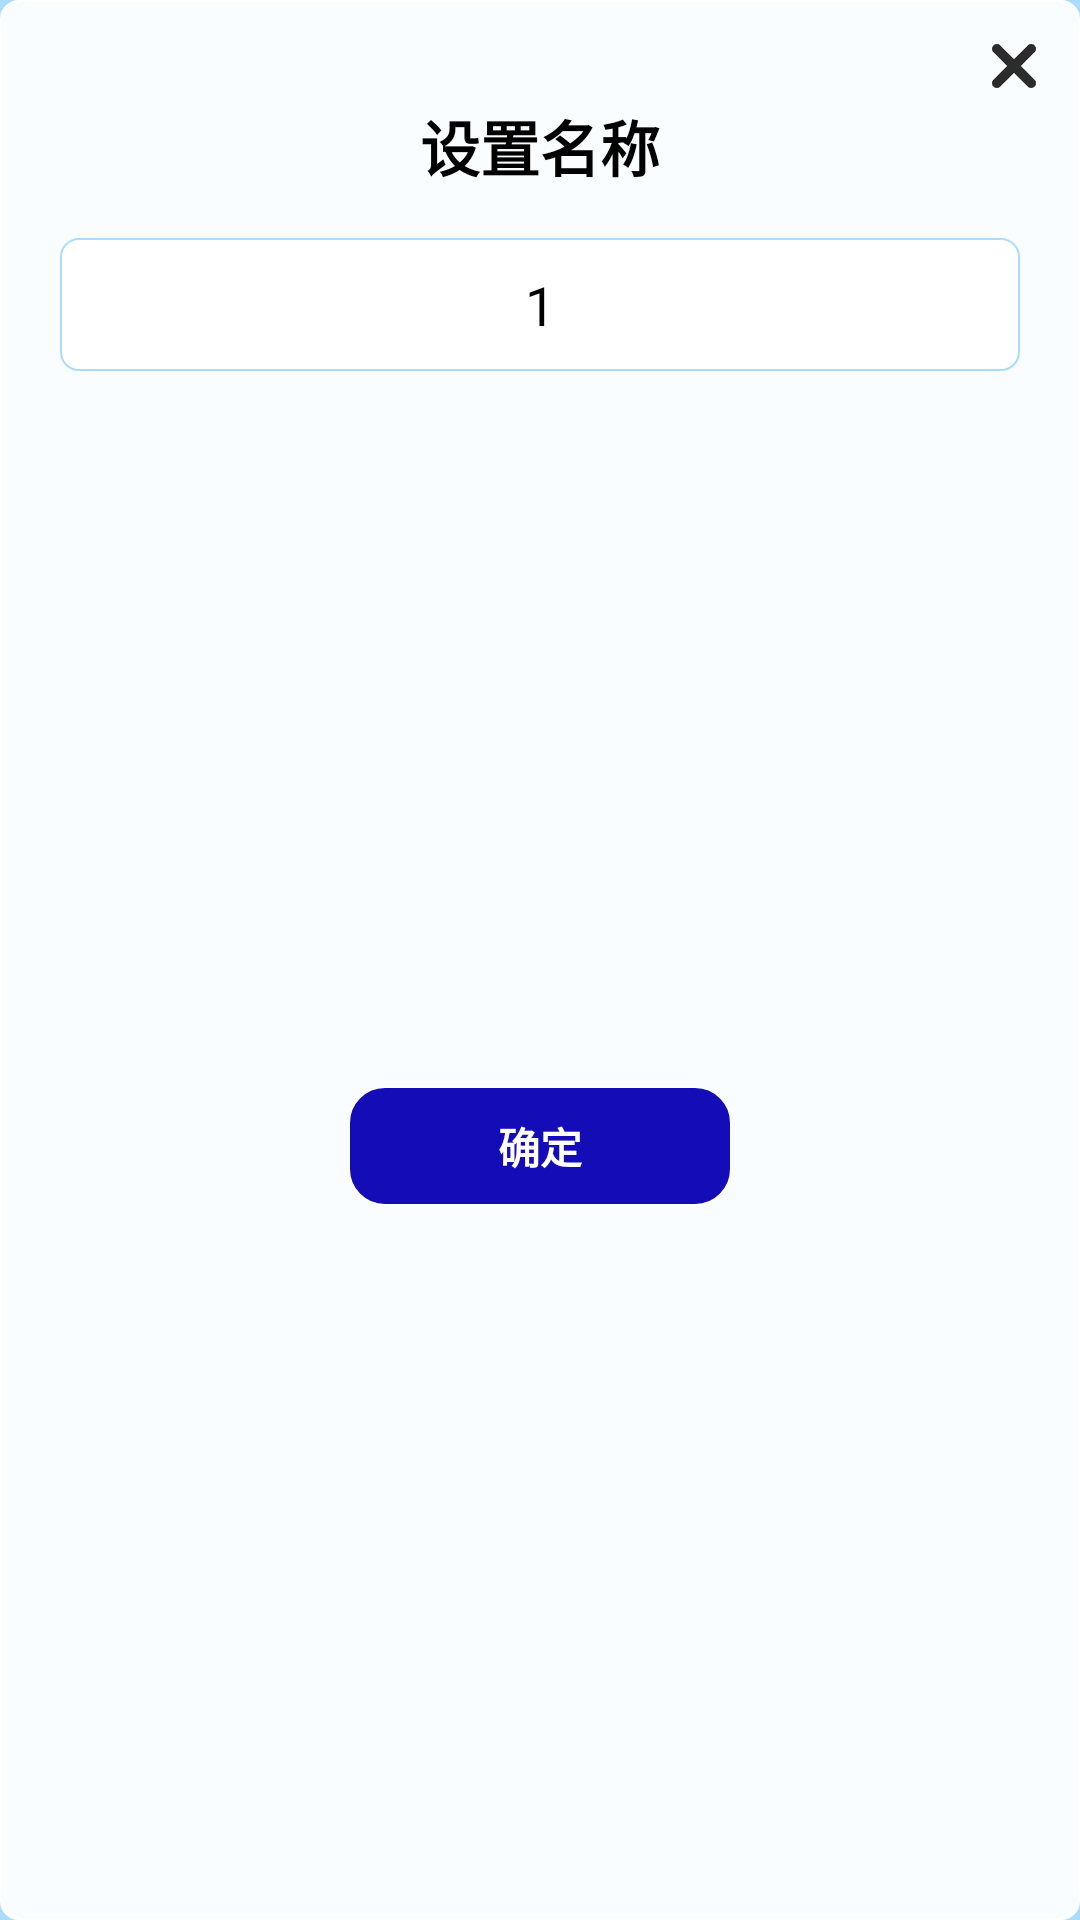

This screen was rendered from an Android layout file. Write that file and the resources it references.
<!-- AndroidManifest.xml: application theme AppTheme -->
<!-- res/layout/layout_custom_name.xml -->
<?xml version="1.0" encoding="utf-8"?>
<androidx.constraintlayout.widget.ConstraintLayout xmlns:android="http://schemas.android.com/apk/res/android"
    xmlns:app="http://schemas.android.com/apk/res-auto"
    android:layout_width="match_parent"
    android:layout_height="wrap_content"
    xmlns:tools="http://schemas.android.com/tools"
    android:background="@drawable/bg_dialog"
    android:layout_gravity="center"
    android:layout_marginStart="30dp"
    android:layout_marginEnd="30dp"
    >


    <androidx.appcompat.widget.AppCompatImageView
        android:id="@+id/native_close_iv"
        android:layout_width="wrap_content"
        android:layout_height="wrap_content"
        android:src="@drawable/ic_close_black"
        app:layout_constraintTop_toTopOf="parent"
        app:layout_constraintRight_toRightOf="parent"
        android:paddingTop="10dp"
        android:paddingEnd="10dp"
        android:paddingRight="10dp"
        />

    <TextView
        android:id="@+id/native_title_tv"
        android:layout_width="match_parent"
        android:layout_height="wrap_content"
        app:layout_constraintLeft_toLeftOf="parent"
        app:layout_constraintRight_toRightOf="parent"
        android:paddingStart="18dp"
        android:paddingEnd="18dp"
        android:textSize="20sp"
        android:textStyle="bold"
        android:text="@string/custom_app_name"
        android:gravity="center"
        android:textColor="@color/black"
        app:layout_constraintTop_toBottomOf="@+id/native_close_iv"
        />

    <EditText
        android:id="@+id/cut_name_et"
        android:layout_width="match_parent"
        android:layout_height="wrap_content"
        app:layout_constraintTop_toBottomOf="@+id/native_title_tv"
        app:layout_constraintLeft_toLeftOf="parent"
        app:layout_constraintRight_toRightOf="parent"
        android:textSize="18sp"
        android:layout_marginStart="20dp"
        android:layout_marginEnd="20dp"
        android:padding="10dp"
        android:textColor="@color/black"
        android:layout_marginTop="@dimen/dp16"
        android:gravity="center"
        android:text="1"
        android:background="@drawable/yellow_rect"
        />

    <TextView
        android:id="@+id/native_ok"
        android:layout_width="wrap_content"
        android:layout_height="40dp"
        android:text="@string/ensure"
        android:textStyle="bold"
        android:textColor="@color/white"
        android:background="@drawable/common_btn_rect"
        android:gravity="center"
        app:layout_constraintLeft_toLeftOf="parent"
        app:layout_constraintRight_toRightOf="parent"
        android:layout_margin="36dp"
        app:layout_constraintTop_toBottomOf="@+id/cut_name_et"
        android:paddingStart="50dp"
        android:paddingEnd="50dp"
        app:layout_constraintBottom_toBottomOf="parent"
        />

</androidx.constraintlayout.widget.ConstraintLayout>
<!-- resources referenced by this layout -->
<resources>
  <color name="black">@android:color/black</color>
  <color name="white">#ffffffff</color>
  <dimen name="dp16">16dp</dimen>
  <!-- drawable bg_dialog (drawable) -->
  <?xml version="1.0" encoding="utf-8"?>
  <shape xmlns:android="http://schemas.android.com/apk/res/android">
      <solid android:color="#eeffffff" />
      <stroke
          android:width="0.8dp"
          android:color="#ffffff" />
      
      <corners android:radius="6dp" />
  </shape>
  <!-- drawable common_btn_rect (drawable) -->
  <?xml version="1.0" encoding="utf-8"?>
  <shape xmlns:android="http://schemas.android.com/apk/res/android"
         android:shape="rectangle">
      <solid
          android:color="#130CB7" />
      <stroke
          android:width="0.8dp"
          android:color="#ffffff" />
      <corners
          android:bottomLeftRadius="12dp"
          android:bottomRightRadius="12dp"
          android:topLeftRadius="12dp"
          android:topRightRadius="12dp" />
  </shape>
  <!-- drawable ic_close_black: png bitmap (drawable-xxhdpi, 1332 bytes) -->
  <!-- drawable yellow_rect (drawable) -->
  <?xml version="1.0" encoding="utf-8"?>
  <shape xmlns:android="http://schemas.android.com/apk/res/android">
      <solid android:color="#ffffffff" />
      <stroke
          android:width="0.8dp"
          android:color="@color/colorPrimary" />
      
      <corners android:radius="6dp" />
  </shape>
  <string name="custom_app_name">设置名称</string>
  <string name="ensure">确定</string>
  <style name="AppTheme" parent="Theme.AppCompat.NoActionBar">
          <item name="windowNoTitle">true</item>
          <item name="android:windowIsTranslucent">false</item>
          <item name="colorPrimary">@color/colorPrimary</item>
          <item name="colorPrimaryDark">@color/colorPrimaryDark</item>
          <item name="colorAccent">@color/colorAccent</item>
          <item name="android:textAllCaps">false</item>
          <item name="android:windowBackground">@color/colorPrimary</item>
      </style>
  <color name="colorPrimary">#ABDCFF</color>
  <color name="colorPrimaryDark">#202328</color>
  <color name="colorAccent">#607191</color>
</resources>
